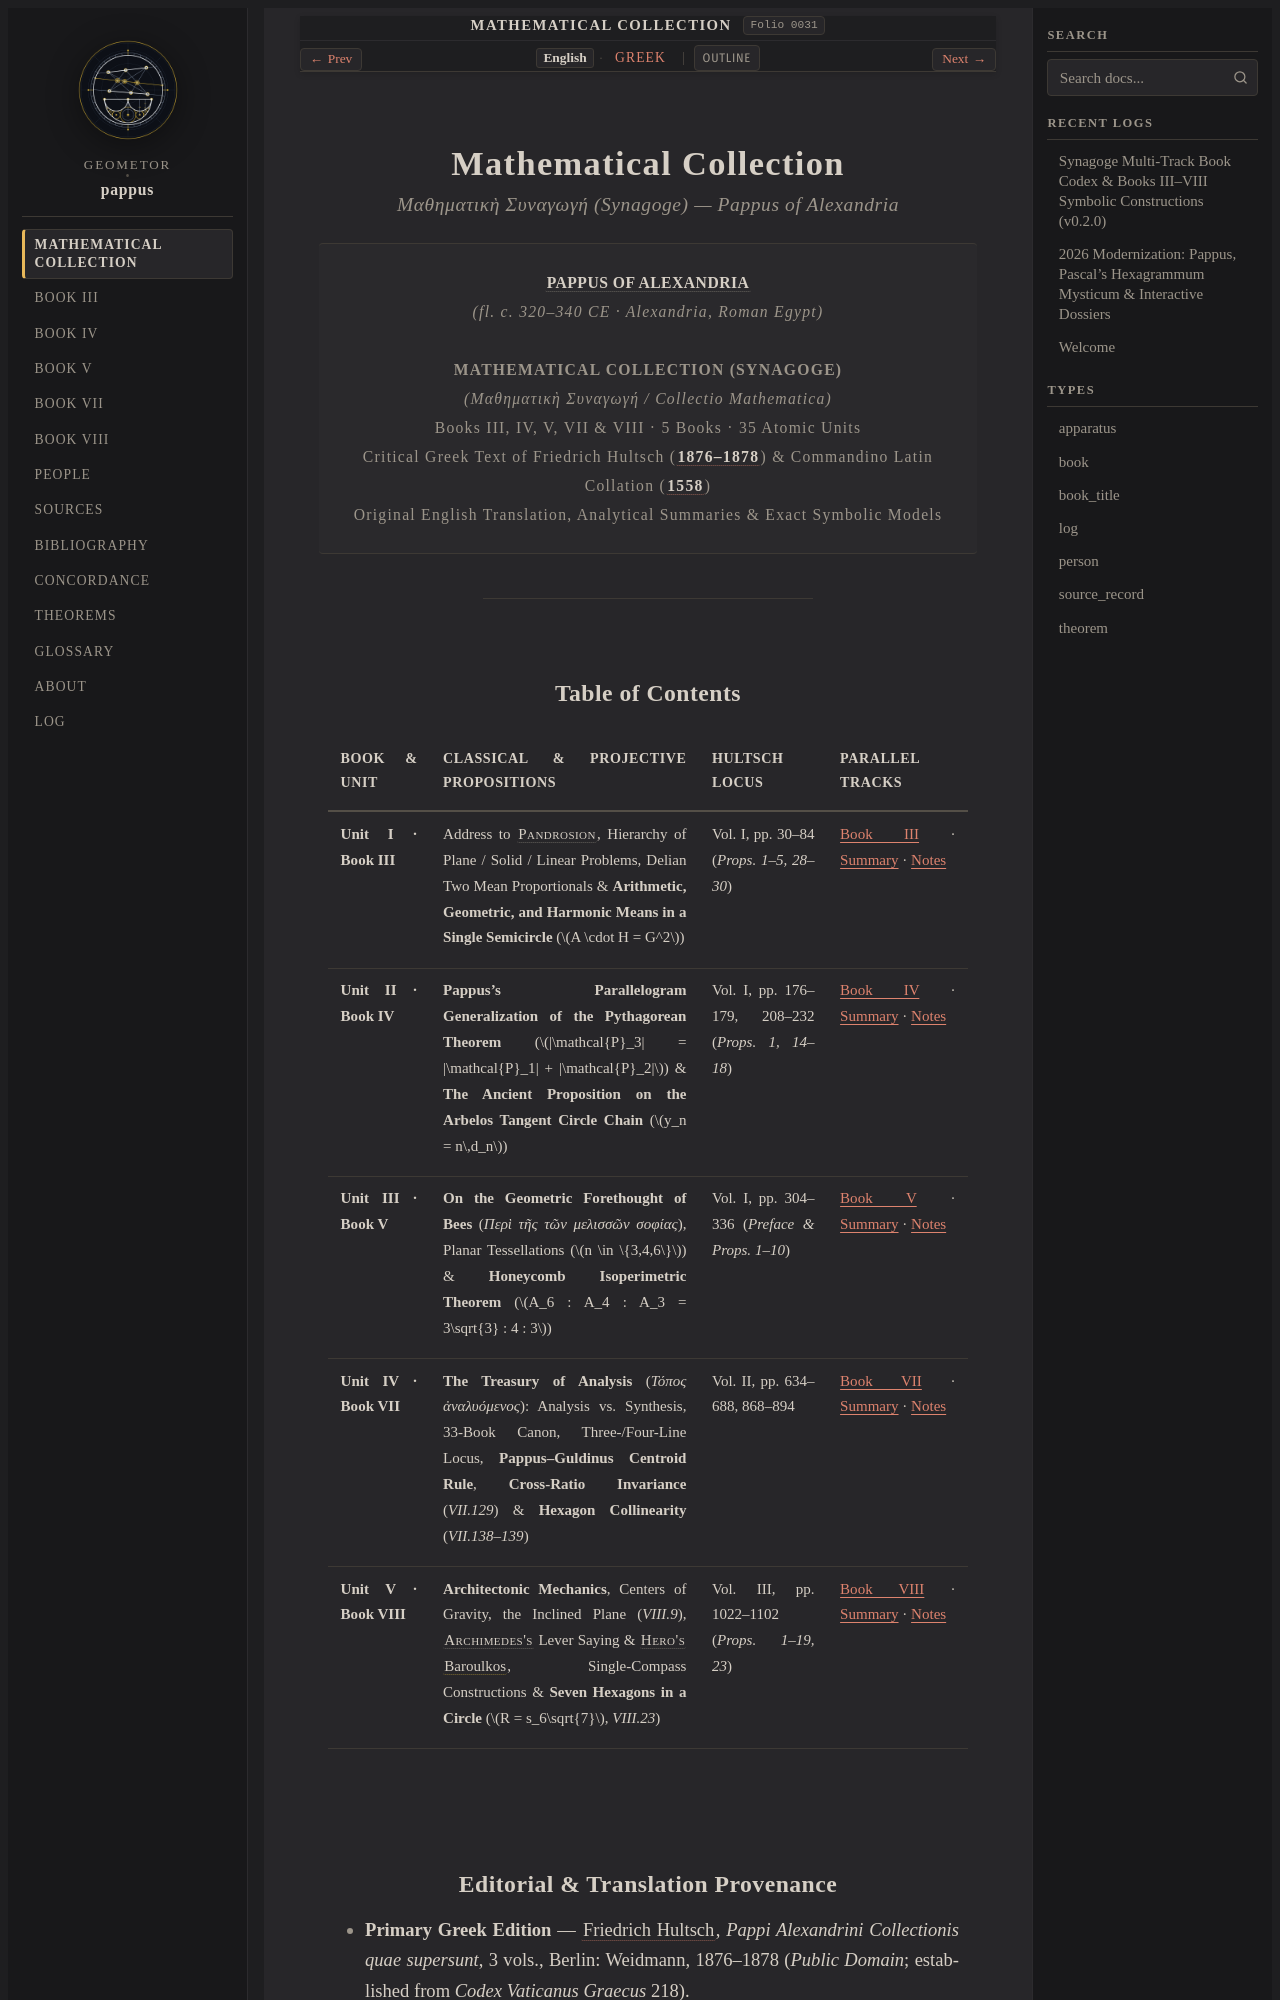

repository: geometor/pappus · page: synagoge/index.html · generator: sphinx

:navigation: header
:order: 1
:type: book
:nav_title: Mathematical Collection
:breadcrumb_title: Mathematical Collection
:layout: book
:book_title: Mathematical Collection
:book_subtitle: Μαθηματικὴ Συναγωγή — Pappus of Alexandria (Books III, IV, V, VII & VIII, ed. Hultsch)
:author: Pappus of Alexandria
:year: 340
:year_label: ca. 340 CE
:edition_year: 1876
:folio: 0031
:tracks: English: index | Greek: title-el
:excerpt: Pappus's late-antique Alexandrian compendium synthesizing the Greek Treasury of Analysis, projective cross-ratio and hexagon lemmas, semicircle means, arbelos circle chains, and architectonic mechanics.

.. _synagoge-codex:

=======================
Mathematical Collection
=======================

.. rubric:: *Μαθηματικὴ Συναγωγή* (*Synagoge*) — Pappus of Alexandria

.. folio:: 0031
   :page: 1022

.. container:: title-page

   | :person:`PAPPUS OF ALEXANDRIA <pappus>`
   | *(fl. c. 320–340 CE · Alexandria, Roman Egypt)*
   |
   | **MATHEMATICAL COLLECTION (SYNAGOGE)**
   | *(Μαθηματικὴ Συναγωγή / Collectio Mathematica)*
   | Books III, IV, V, VII & VIII · 5 Books · 35 Atomic Units
   | Critical Greek Text of Friedrich Hultsch (:cite:`1876–1878 <hultsch:1876>`) & Commandino Latin Collation (:cite:`1558 <commandino:1588>`)
   | Original English Translation, Analytical Summaries & Exact Symbolic Models

----
